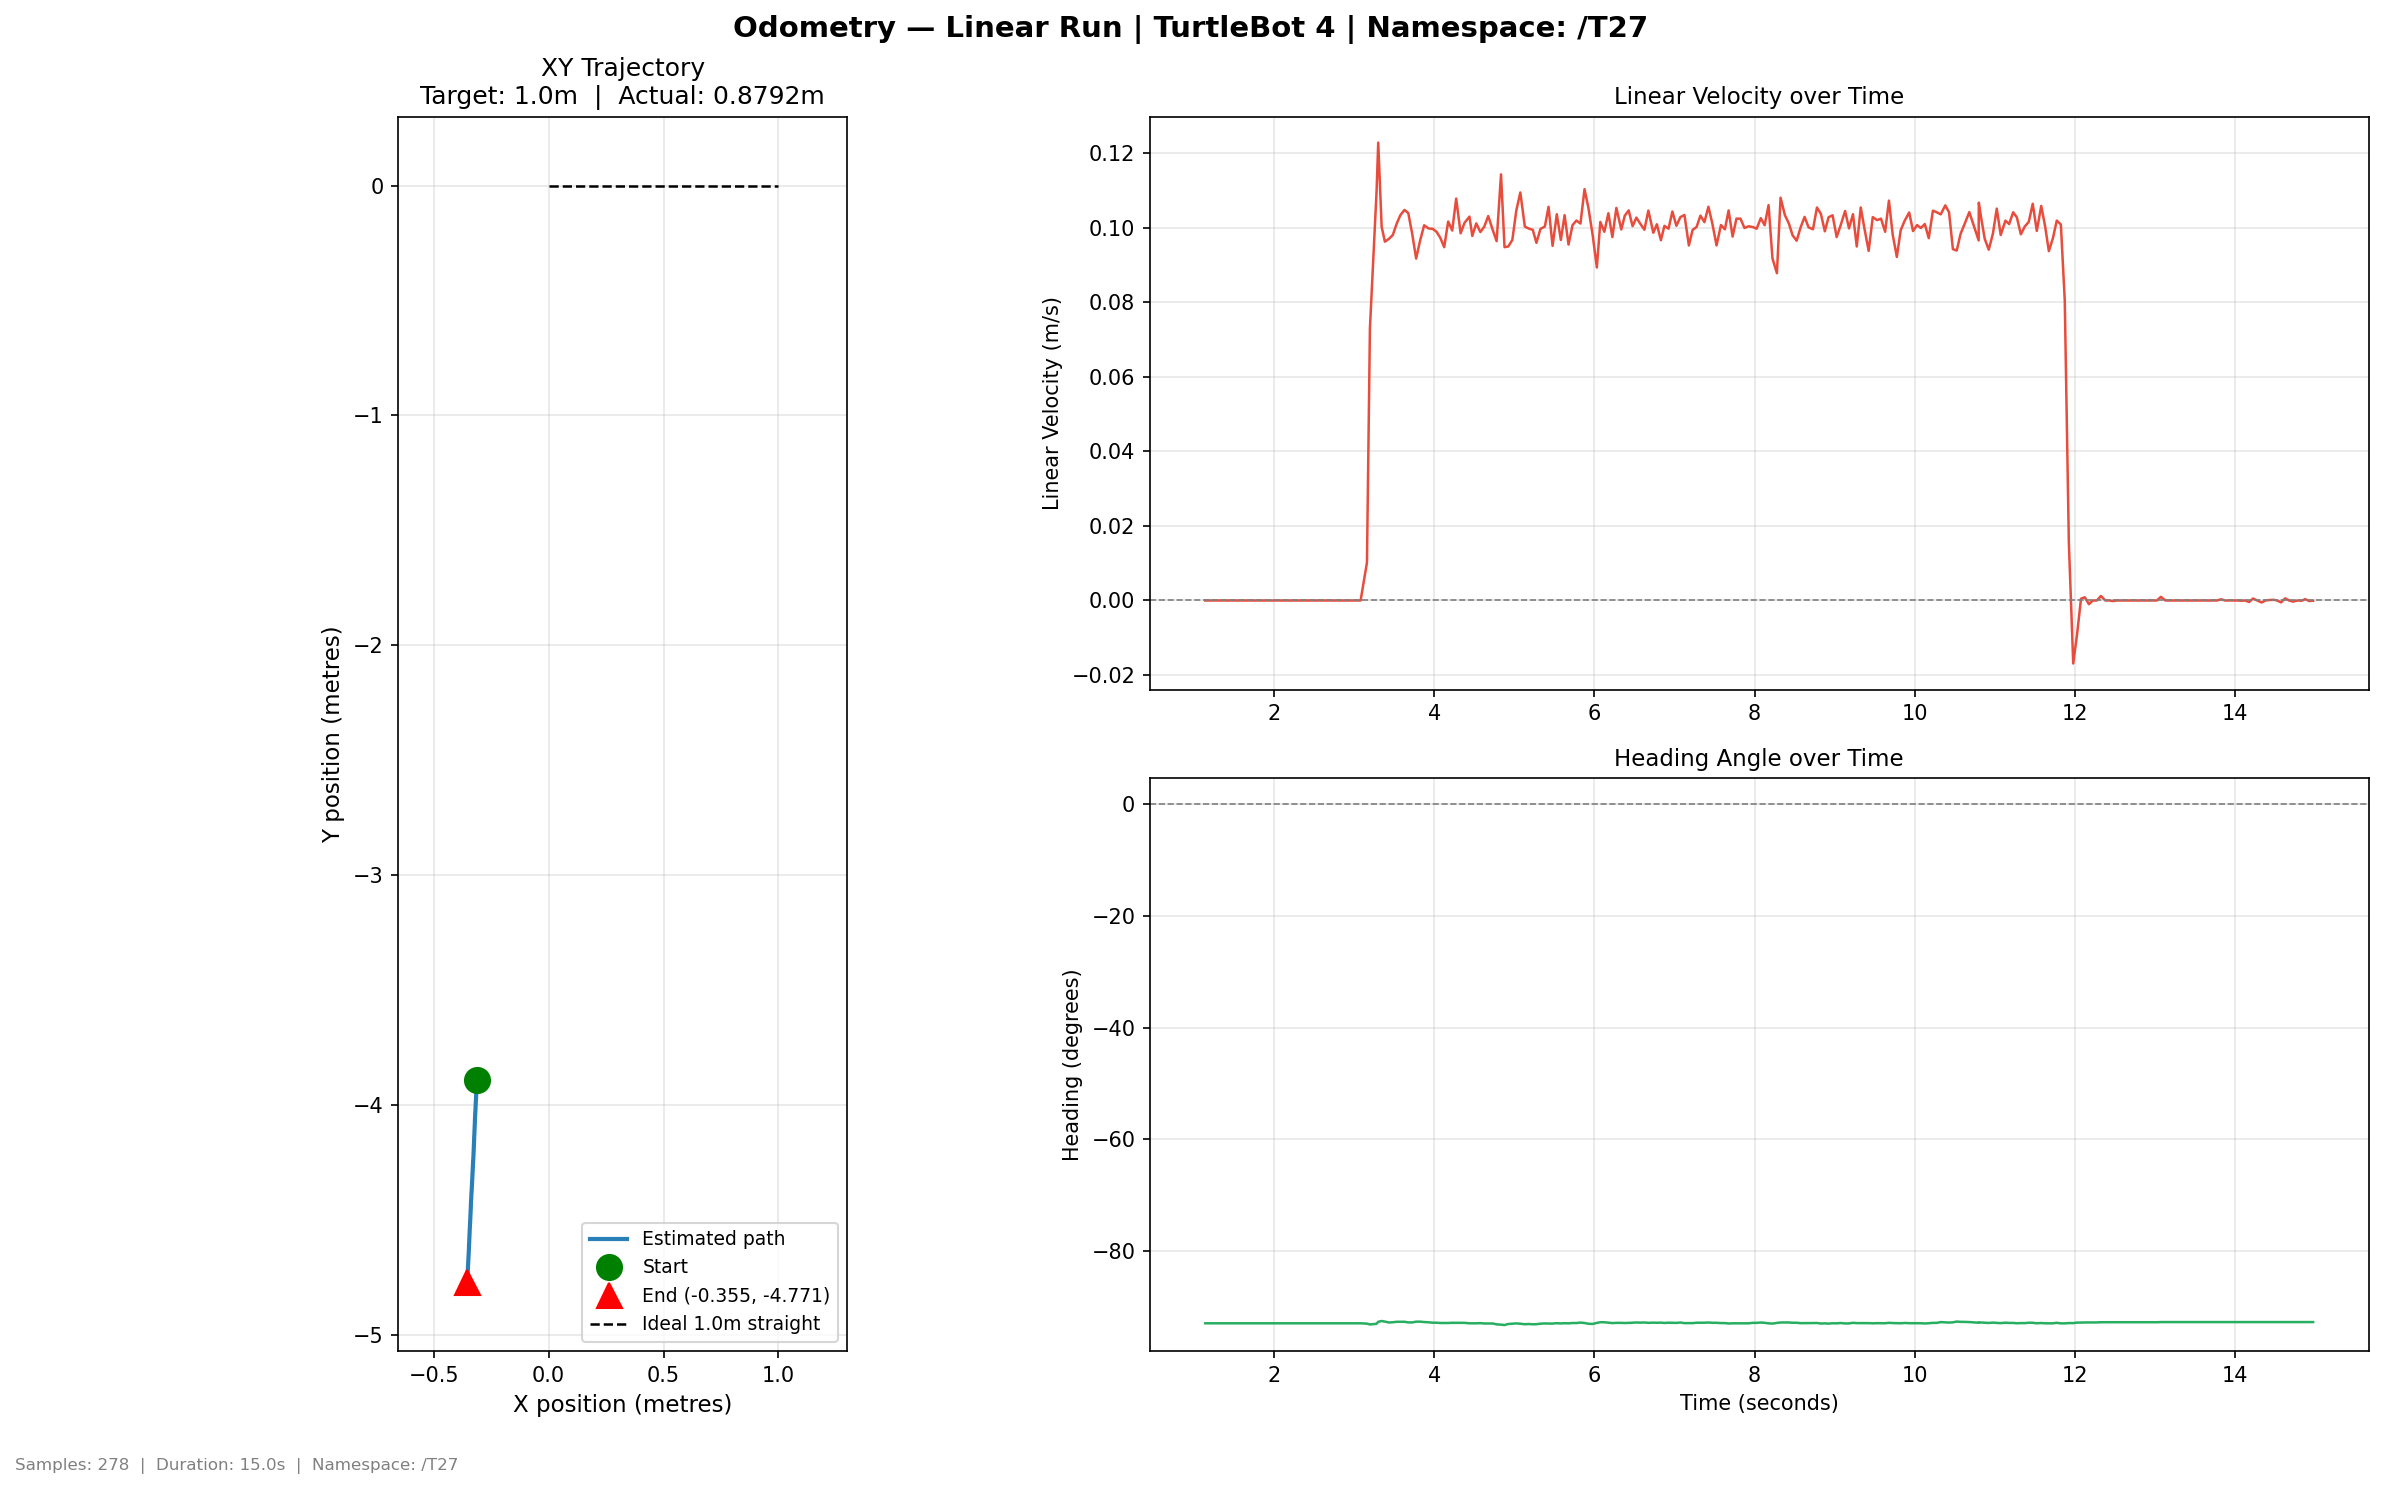

Data behind this chart, as committed beside it:
time, x, y, yaw_deg, vel_lin, vel_ang
1.14, -0.3126, -3.893, -92.92, 0.0, 0.0
1.189, -0.3126, -3.893, -92.92, 0.0, 0.0
1.235, -0.3126, -3.893, -92.92, 0.0, 0.0
1.289, -0.3126, -3.893, -92.92, 0.0, 0.0
1.339, -0.3126, -3.893, -92.92, 0.0, 0.0
1.397, -0.3126, -3.893, -92.92, 0.0, 1e-06
1.431, -0.3126, -3.893, -92.92, 0.0, 0.0
1.486, -0.3126, -3.893, -92.92, 0.0, 0.0
1.561, -0.3126, -3.893, -92.92, 0.0, 0.0
1.593, -0.3126, -3.893, -92.92, 0.0, 0.0
1.64, -0.3126, -3.893, -92.92, 0.0, 7e-06
1.692, -0.3126, -3.893, -92.92, 0.0, 0.0
1.744, -0.3126, -3.893, -92.92, 0.0, -3e-06
1.784, -0.3126, -3.893, -92.92, 0.0, 4e-06
1.842, -0.3126, -3.893, -92.92, 0.0, 3e-06
1.885, -0.3126, -3.893, -92.92, 0.0, 7e-06
1.954, -0.3126, -3.893, -92.92, 0.0, 5e-06
2.005, -0.3126, -3.893, -92.92, 0.0, 2e-06
2.03, -0.3126, -3.893, -92.92, 0.0, -4e-06
2.085, -0.3126, -3.893, -92.92, 0.0, 4e-06
2.145, -0.3126, -3.893, -92.92, 0.0, 1e-06
2.184, -0.3126, -3.893, -92.92, 0.0, 7e-06
2.243, -0.3126, -3.893, -92.92, 0.0, 0.0
2.294, -0.3126, -3.893, -92.92, 0.0, 0.0
2.346, -0.3126, -3.893, -92.92, 0.0, 5e-06
2.38, -0.3126, -3.893, -92.92, 0.0, 1e-06
2.445, -0.3126, -3.893, -92.92, 0.0, -7e-06
2.5, -0.3126, -3.893, -92.92, 0.0, -2e-06
2.553, -0.3126, -3.893, -92.92, 0.0, 0.0
2.594, -0.3126, -3.893, -92.92, 0.0, 0.0
2.631, -0.3126, -3.893, -92.92, -0.0, -6e-06
2.703, -0.3126, -3.893, -92.92, 0.0, 0.0
2.753, -0.3126, -3.893, -92.92, 0.0, 0.0
2.822, -0.3126, -3.893, -92.92, 0.0, 0.0
2.857, -0.3126, -3.893, -92.92, 0.0, 0.0
2.905, -0.3126, -3.893, -92.92, 0.0, 0.0
2.966, -0.3126, -3.893, -92.92, 0.0, 0.0
2.998, -0.3126, -3.893, -92.92, 0.0, 0.0
3.049, -0.3126, -3.893, -92.92, 0.0, 0.0
3.08, -0.3126, -3.893, -92.92, 0.0, 0.0
3.159, -0.3127, -3.893, -92.99, 0.01018, -0.02245
3.196, -0.3132, -3.897, -93.13, 0.07303, -0.05007
3.279, -0.3132, -3.902, -93.01, 0.1098, 0.04105
3.3, -0.3133, -3.909, -92.66, 0.1229, 0.1255
3.342, -0.3134, -3.915, -92.52, 0.1003, 0.04011
3.383, -0.3138, -3.919, -92.62, 0.09629, -0.03668
3.436, -0.3138, -3.924, -92.78, 0.09709, -0.05509
3.482, -0.3141, -3.928, -92.74, 0.0981, 0.0197
3.53, -0.3142, -3.933, -92.66, 0.1011, 0.02862
3.577, -0.3146, -3.938, -92.66, 0.1034, 0.0
3.627, -0.3149, -3.944, -92.66, 0.1048, 0.0
3.675, -0.3153, -3.95, -92.77, 0.104, -0.03224
3.724, -0.3153, -3.955, -92.77, 0.09838, 0.0
3.773, -0.3157, -3.959, -92.63, 0.09175, 0.0473
3.824, -0.3159, -3.964, -92.63, 0.09667, 0.0
3.873, -0.3159, -3.968, -92.7, 0.1007, -0.02999
3.928, -0.3165, -3.973, -92.74, 0.09983, -0.0142
3.978, -0.3164, -3.978, -92.82, 0.09974, -0.02724
4.027, -0.317, -3.983, -92.82, 0.09897, 0.0
4.075, -0.317, -3.989, -92.87, 0.09732, -0.01467
... 218 more rows
